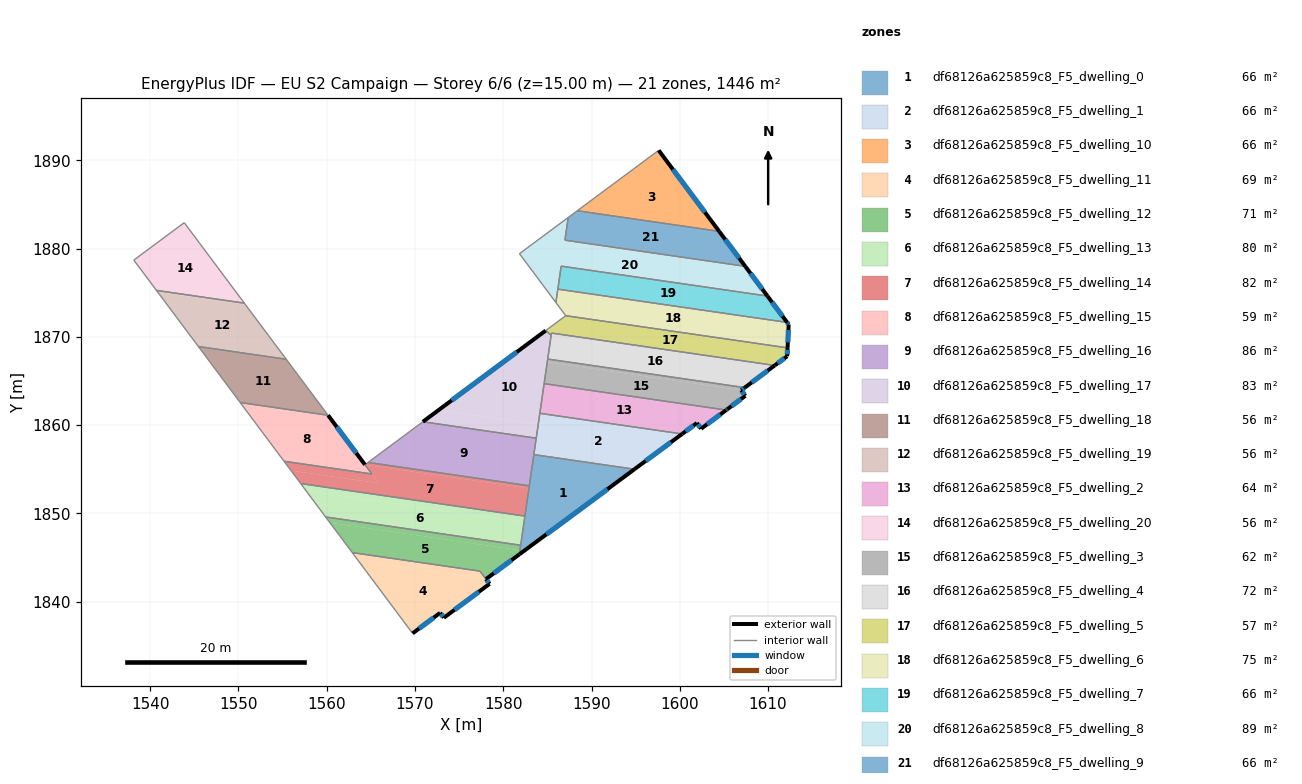
=== STOREY PLAN SPEC (per zone: floor XY polygon, exterior-wall plan segments, windows/doors) ===
zone 1: df68126a625859c8_F5_dwelling_0  (65.7 m²)
  floor: (1594.87, 1855.00) (1581.83, 1845.36) (1583.47, 1856.66)
  exterior wall: (1581.83, 1845.36) – (1594.87, 1855.00)  [16.2 m]
    window: (1584.89, 1847.63) – (1591.81, 1852.74)  [13.7 m²]
  interior walls: 7
zone 2: df68126a625859c8_F5_dwelling_1  (65.7 m²)
  floor: (1600.27, 1859.00) (1594.87, 1855.00) (1583.47, 1856.66) (1584.15, 1861.33)
  exterior wall: (1594.87, 1855.00) – (1600.27, 1859.00)  [6.7 m]
    window: (1596.13, 1855.94) – (1599.00, 1858.06)  [5.7 m²]
  interior walls: 4
zone 3: df68126a625859c8_F5_dwelling_10  (65.7 m²)
  floor: (1597.61, 1891.12) (1604.46, 1881.95) (1588.39, 1884.28)
  exterior wall: (1604.46, 1881.95) – (1597.61, 1891.12)  [11.4 m]
    window: (1602.85, 1884.11) – (1599.22, 1888.97)  [9.7 m²]
  interior walls: 2
zone 4: df68126a625859c8_F5_dwelling_11  (69.2 m²)
  floor: (1578.05, 1842.56) (1578.45, 1842.02) (1573.27, 1838.18) (1572.86, 1838.73) (1569.73, 1836.41) (1563.57, 1844.66)
  floor: (1577.37, 1843.46) (1578.04, 1842.56) (1563.57, 1844.66) (1562.90, 1845.56)
  floor: (1577.37, 1843.46) (1578.05, 1842.56) (1563.57, 1844.66) (1578.04, 1842.56)
  exterior wall: (1569.73, 1836.41) – (1572.85, 1838.73)  [3.9 m]
    window: (1570.46, 1836.95) – (1572.12, 1838.19)  [3.3 m²]
  exterior wall: (1578.45, 1842.02) – (1578.05, 1842.56)  [0.7 m]
    window: (1578.36, 1842.14) – (1578.14, 1842.43)  [0.6 m²]
  exterior wall: (1573.27, 1838.18) – (1578.45, 1842.02)  [6.5 m]
    window: (1574.49, 1839.08) – (1577.24, 1841.12)  [5.4 m²]
  exterior wall: (1572.85, 1838.73) – (1573.27, 1838.18)  [0.7 m]
    window: (1572.95, 1838.60) – (1573.17, 1838.31)  [0.6 m²]
  interior walls: 3
zone 5: df68126a625859c8_F5_dwelling_12  (70.6 m²)
  floor: (1581.90, 1845.82) (1581.83, 1845.36) (1578.04, 1842.56) (1577.37, 1843.46) (1562.90, 1845.56) (1560.37, 1848.94)
  floor: (1581.98, 1846.39) (1581.90, 1845.82) (1560.37, 1848.94) (1559.88, 1849.59)
  exterior wall: (1578.05, 1842.56) – (1581.83, 1845.36)  [4.7 m]
    window: (1578.93, 1843.21) – (1580.94, 1844.70)  [4.0 m²]
  interior walls: 5
zone 6: df68126a625859c8_F5_dwelling_13  (80.1 m²)
  floor: (1582.35, 1848.99) (1581.98, 1846.39) (1559.88, 1849.59) (1557.66, 1852.57)
  floor: (1582.46, 1849.69) (1582.42, 1849.47) (1582.40, 1849.30) (1582.35, 1848.99) (1557.66, 1852.57) (1557.06, 1853.38)
  interior walls: 7
zone 7: df68126a625859c8_F5_dwelling_14  (82.4 m²)
  floor: (1582.91, 1852.82) (1582.46, 1849.69) (1557.06, 1853.38) (1555.96, 1854.85) (1565.91, 1853.41) (1564.34, 1855.51)
  floor: (1582.96, 1853.12) (1582.91, 1852.82) (1564.34, 1855.51) (1564.69, 1855.77)
  floor: (1564.70, 1855.04) (1565.91, 1853.41) (1555.96, 1854.85) (1555.17, 1855.90) (1565.12, 1854.46)
  interior walls: 9
zone 8: df68126a625859c8_F5_dwelling_15  (59.0 m²)
  floor: (1560.24, 1861.01) (1565.12, 1854.46) (1555.17, 1855.90) (1550.28, 1862.45)
  floor: (1560.16, 1861.11) (1560.24, 1861.01) (1550.28, 1862.45) (1550.20, 1862.56)
  exterior wall: (1564.34, 1855.51) – (1560.16, 1861.11)  [7.0 m]
    window: (1563.36, 1856.83) – (1561.14, 1859.80)  [5.9 m²]
  interior walls: 4
zone 9: df68126a625859c8_F5_dwelling_16  (85.6 m²)
  floor: (1583.74, 1858.52) (1582.96, 1853.12) (1564.69, 1855.77) (1570.90, 1860.38)
  interior walls: 5
zone 10: df68126a625859c8_F5_dwelling_17  (83.3 m²)
  floor: (1583.96, 1860.06) (1583.74, 1858.52) (1570.90, 1860.38) (1572.67, 1861.69)
  floor: (1585.43, 1870.17) (1583.96, 1860.06) (1572.67, 1861.69) (1584.81, 1870.71)
  exterior wall: (1584.81, 1870.71) – (1570.90, 1860.38)  [17.3 m]
    window: (1581.54, 1868.28) – (1574.16, 1862.80)  [14.6 m²]
  interior walls: 8
zone 11: df68126a625859c8_F5_dwelling_18  (56.3 m²)
  floor: (1555.44, 1867.43) (1560.16, 1861.11) (1550.20, 1862.56) (1545.49, 1868.87)
  floor: (1555.42, 1867.46) (1555.44, 1867.43) (1545.49, 1868.87) (1545.47, 1868.90)
  interior walls: 4
zone 12: df68126a625859c8_F5_dwelling_19  (56.4 m²)
  floor: (1550.82, 1873.62) (1555.42, 1867.46) (1545.47, 1868.90) (1540.86, 1875.07)
  floor: (1550.67, 1873.81) (1550.82, 1873.62) (1540.86, 1875.07) (1540.72, 1875.26)
  interior walls: 4
zone 13: df68126a625859c8_F5_dwelling_2  (63.6 m²)
  floor: (1605.20, 1861.66) (1602.41, 1859.59) (1601.94, 1860.24) (1600.27, 1859.00) (1584.15, 1861.33) (1584.63, 1864.65)
  floor: (1605.26, 1861.70) (1605.20, 1861.66) (1584.63, 1864.65) (1584.63, 1864.69)
  exterior wall: (1602.41, 1859.59) – (1605.26, 1861.70)  [3.5 m]
    window: (1603.08, 1860.09) – (1604.59, 1861.21)  [3.0 m²]
  exterior wall: (1601.94, 1860.24) – (1602.41, 1859.59)  [0.8 m]
    window: (1602.05, 1860.09) – (1602.30, 1859.74)  [0.7 m²]
  exterior wall: (1600.27, 1859.00) – (1601.94, 1860.24)  [2.1 m]
    window: (1600.66, 1859.29) – (1601.55, 1859.95)  [1.8 m²]
  interior walls: 3
zone 14: df68126a625859c8_F5_dwelling_20  (55.7 m²)
  floor: (1543.87, 1882.93) (1550.67, 1873.81) (1540.72, 1875.26) (1538.16, 1878.69)
  interior walls: 4
zone 15: df68126a625859c8_F5_dwelling_3  (62.0 m²)
  floor: (1606.96, 1863.95) (1607.43, 1863.31) (1605.38, 1861.79) (1605.26, 1861.70) (1584.63, 1864.69) (1584.65, 1864.79) (1584.99, 1867.13)
  floor: (1607.36, 1864.25) (1606.96, 1863.95) (1584.99, 1867.13) (1585.04, 1867.48)
  exterior wall: (1606.96, 1863.95) – (1607.36, 1864.25)  [0.5 m]
    window: (1607.05, 1864.02) – (1607.27, 1864.18)  [0.4 m²]
  exterior wall: (1607.43, 1863.31) – (1606.96, 1863.95)  [0.8 m]
    window: (1607.32, 1863.46) – (1607.07, 1863.80)  [0.7 m²]
  exterior wall: (1605.38, 1861.79) – (1607.43, 1863.31)  [2.6 m]
    window: (1605.86, 1862.15) – (1606.95, 1862.96)  [2.2 m²]
  exterior wall: (1605.26, 1861.70) – (1605.38, 1861.79)  [0.1 m]
    window: (1605.29, 1861.72) – (1605.35, 1861.77)  [0.1 m²]
  interior walls: 5
zone 16: df68126a625859c8_F5_dwelling_4  (71.6 m²)
  floor: (1610.76, 1866.76) (1607.36, 1864.25) (1585.04, 1867.48) (1585.46, 1870.43)
  exterior wall: (1607.36, 1864.25) – (1610.76, 1866.76)  [4.2 m]
    window: (1608.16, 1864.84) – (1609.96, 1866.17)  [3.6 m²]
  interior walls: 4
zone 17: df68126a625859c8_F5_dwelling_5  (57.1 m²)
  floor: (1585.59, 1871.28) (1585.43, 1870.17) (1584.81, 1870.71)
  floor: (1612.21, 1868.75) (1612.16, 1867.80) (1610.76, 1866.76) (1585.47, 1870.43) (1585.59, 1871.28) (1587.08, 1872.39)
  exterior wall: (1612.16, 1867.80) – (1612.21, 1868.75)  [1.0 m]
    window: (1612.18, 1868.02) – (1612.20, 1868.53)  [0.8 m²]
  exterior wall: (1610.76, 1866.76) – (1612.16, 1867.80)  [1.8 m]
    window: (1611.09, 1867.00) – (1611.83, 1867.56)  [1.5 m²]
  interior walls: 5
zone 18: df68126a625859c8_F5_dwelling_6  (74.7 m²)
  floor: (1612.16, 1871.63) (1612.34, 1871.40) (1612.21, 1868.75) (1587.08, 1872.39) (1585.97, 1873.89) (1586.19, 1875.40)
  exterior wall: (1612.34, 1871.40) – (1612.16, 1871.63)  [0.3 m]
    window: (1612.30, 1871.45) – (1612.20, 1871.58)  [0.2 m²]
  exterior wall: (1612.21, 1868.75) – (1612.34, 1871.40)  [2.7 m]
    window: (1612.24, 1869.37) – (1612.31, 1870.78)  [2.2 m²]
  interior walls: 4
zone 19: df68126a625859c8_F5_dwelling_7  (65.7 m²)
  floor: (1609.93, 1874.62) (1612.16, 1871.63) (1586.19, 1875.40) (1586.56, 1878.01)
  exterior wall: (1612.16, 1871.63) – (1609.93, 1874.62)  [3.7 m]
    window: (1611.64, 1872.33) – (1610.46, 1873.92)  [3.1 m²]
  interior walls: 3
zone 20: df68126a625859c8_F5_dwelling_8  (89.5 m²)
  floor: (1607.42, 1877.98) (1609.93, 1874.62) (1586.56, 1878.01) (1585.97, 1873.89) (1581.84, 1879.42) (1587.36, 1883.52) (1586.99, 1880.95)
  exterior wall: (1609.93, 1874.62) – (1607.42, 1877.98)  [4.2 m]
    window: (1609.34, 1875.41) – (1608.01, 1877.19)  [3.5 m²]
  interior walls: 6
zone 21: df68126a625859c8_F5_dwelling_9  (65.7 m²)
  floor: (1604.46, 1881.95) (1607.42, 1877.98) (1586.99, 1880.95) (1587.36, 1883.52) (1588.39, 1884.28)
  exterior wall: (1607.42, 1877.98) – (1604.46, 1881.95)  [5.0 m]
    window: (1606.72, 1878.92) – (1605.15, 1881.02)  [4.2 m²]
  interior walls: 4

=== DERIVED (storey summary) ===
Building: EU S2 Campaign
Storey: 6 of 6  (floor level z = 15.00 m)
Storey gross floor area: 1445.9 m²
Zones on this storey: 21
  - df68126a625859c8_F5_dwelling_0: floor 65.7 m²; exterior wall 16.2 m (48.6 m²); 1 window(s) 13.7 m²; WWR 28.1%
  - df68126a625859c8_F5_dwelling_1: floor 65.7 m²; exterior wall 6.7 m (20.1 m²); 1 window(s) 5.7 m²; WWR 28.1%
  - df68126a625859c8_F5_dwelling_10: floor 65.7 m²; exterior wall 11.4 m (34.3 m²); 1 window(s) 9.7 m²; WWR 28.1%
  - df68126a625859c8_F5_dwelling_11: floor 69.2 m²; exterior wall 11.7 m (35.1 m²); 4 window(s) 9.9 m²; WWR 28.1%
  - df68126a625859c8_F5_dwelling_12: floor 70.6 m²; exterior wall 4.7 m (14.1 m²); 1 window(s) 4.0 m²; WWR 28.1%
  - df68126a625859c8_F5_dwelling_13: floor 80.1 m²
  - df68126a625859c8_F5_dwelling_14: floor 82.4 m²
  - df68126a625859c8_F5_dwelling_15: floor 59.0 m²; exterior wall 7.0 m (21.0 m²); 1 window(s) 5.9 m²; WWR 28.1%
  - df68126a625859c8_F5_dwelling_16: floor 85.6 m²
  - df68126a625859c8_F5_dwelling_17: floor 83.3 m²; exterior wall 17.3 m (52.0 m²); 1 window(s) 14.6 m²; WWR 28.1%
  - df68126a625859c8_F5_dwelling_18: floor 56.3 m²
  - df68126a625859c8_F5_dwelling_19: floor 56.4 m²
  - df68126a625859c8_F5_dwelling_2: floor 63.6 m²; exterior wall 6.4 m (19.3 m²); 3 window(s) 5.4 m²; WWR 28.1%
  - df68126a625859c8_F5_dwelling_20: floor 55.7 m²
  - df68126a625859c8_F5_dwelling_3: floor 62.0 m²; exterior wall 4.0 m (12.0 m²); 4 window(s) 3.4 m²; WWR 28.1%
  - df68126a625859c8_F5_dwelling_4: floor 71.6 m²; exterior wall 4.2 m (12.7 m²); 1 window(s) 3.6 m²; WWR 28.1%
  - df68126a625859c8_F5_dwelling_5: floor 57.1 m²; exterior wall 2.7 m (8.1 m²); 2 window(s) 2.3 m²; WWR 28.1%
  - df68126a625859c8_F5_dwelling_6: floor 74.7 m²; exterior wall 2.9 m (8.8 m²); 2 window(s) 2.5 m²; WWR 28.1%
  - df68126a625859c8_F5_dwelling_7: floor 65.7 m²; exterior wall 3.7 m (11.2 m²); 1 window(s) 3.1 m²; WWR 28.1%
  - df68126a625859c8_F5_dwelling_8: floor 89.5 m²; exterior wall 4.2 m (12.6 m²); 1 window(s) 3.5 m²; WWR 28.1%
  - df68126a625859c8_F5_dwelling_9: floor 65.7 m²; exterior wall 5.0 m (14.9 m²); 1 window(s) 4.2 m²; WWR 28.1%
Zone adjacency (shared interzone walls):
  - df68126a625859c8_F5_dwelling_0 ↔ df68126a625859c8_F5_dwelling_1
  - df68126a625859c8_F5_dwelling_0 ↔ df68126a625859c8_F5_dwelling_12
  - df68126a625859c8_F5_dwelling_0 ↔ df68126a625859c8_F5_dwelling_13
  - df68126a625859c8_F5_dwelling_0 ↔ df68126a625859c8_F5_dwelling_14
  - df68126a625859c8_F5_dwelling_0 ↔ df68126a625859c8_F5_dwelling_16
  - df68126a625859c8_F5_dwelling_1 ↔ df68126a625859c8_F5_dwelling_16
  - df68126a625859c8_F5_dwelling_1 ↔ df68126a625859c8_F5_dwelling_17
  - df68126a625859c8_F5_dwelling_1 ↔ df68126a625859c8_F5_dwelling_2
  - df68126a625859c8_F5_dwelling_10 ↔ df68126a625859c8_F5_dwelling_9
  - df68126a625859c8_F5_dwelling_11 ↔ df68126a625859c8_F5_dwelling_12
  - df68126a625859c8_F5_dwelling_12 ↔ df68126a625859c8_F5_dwelling_13
  - df68126a625859c8_F5_dwelling_13 ↔ df68126a625859c8_F5_dwelling_14
  - df68126a625859c8_F5_dwelling_14 ↔ df68126a625859c8_F5_dwelling_15
  - df68126a625859c8_F5_dwelling_14 ↔ df68126a625859c8_F5_dwelling_16
  - df68126a625859c8_F5_dwelling_15 ↔ df68126a625859c8_F5_dwelling_18
  - df68126a625859c8_F5_dwelling_16 ↔ df68126a625859c8_F5_dwelling_17
  - df68126a625859c8_F5_dwelling_17 ↔ df68126a625859c8_F5_dwelling_2
  - df68126a625859c8_F5_dwelling_17 ↔ df68126a625859c8_F5_dwelling_3
  - df68126a625859c8_F5_dwelling_17 ↔ df68126a625859c8_F5_dwelling_4
  - df68126a625859c8_F5_dwelling_17 ↔ df68126a625859c8_F5_dwelling_5
  - df68126a625859c8_F5_dwelling_18 ↔ df68126a625859c8_F5_dwelling_19
  - df68126a625859c8_F5_dwelling_19 ↔ df68126a625859c8_F5_dwelling_20
  - df68126a625859c8_F5_dwelling_2 ↔ df68126a625859c8_F5_dwelling_3
  - df68126a625859c8_F5_dwelling_3 ↔ df68126a625859c8_F5_dwelling_4
  - df68126a625859c8_F5_dwelling_4 ↔ df68126a625859c8_F5_dwelling_5
  - df68126a625859c8_F5_dwelling_5 ↔ df68126a625859c8_F5_dwelling_6
  - df68126a625859c8_F5_dwelling_6 ↔ df68126a625859c8_F5_dwelling_7
  - df68126a625859c8_F5_dwelling_7 ↔ df68126a625859c8_F5_dwelling_8
  - df68126a625859c8_F5_dwelling_8 ↔ df68126a625859c8_F5_dwelling_9